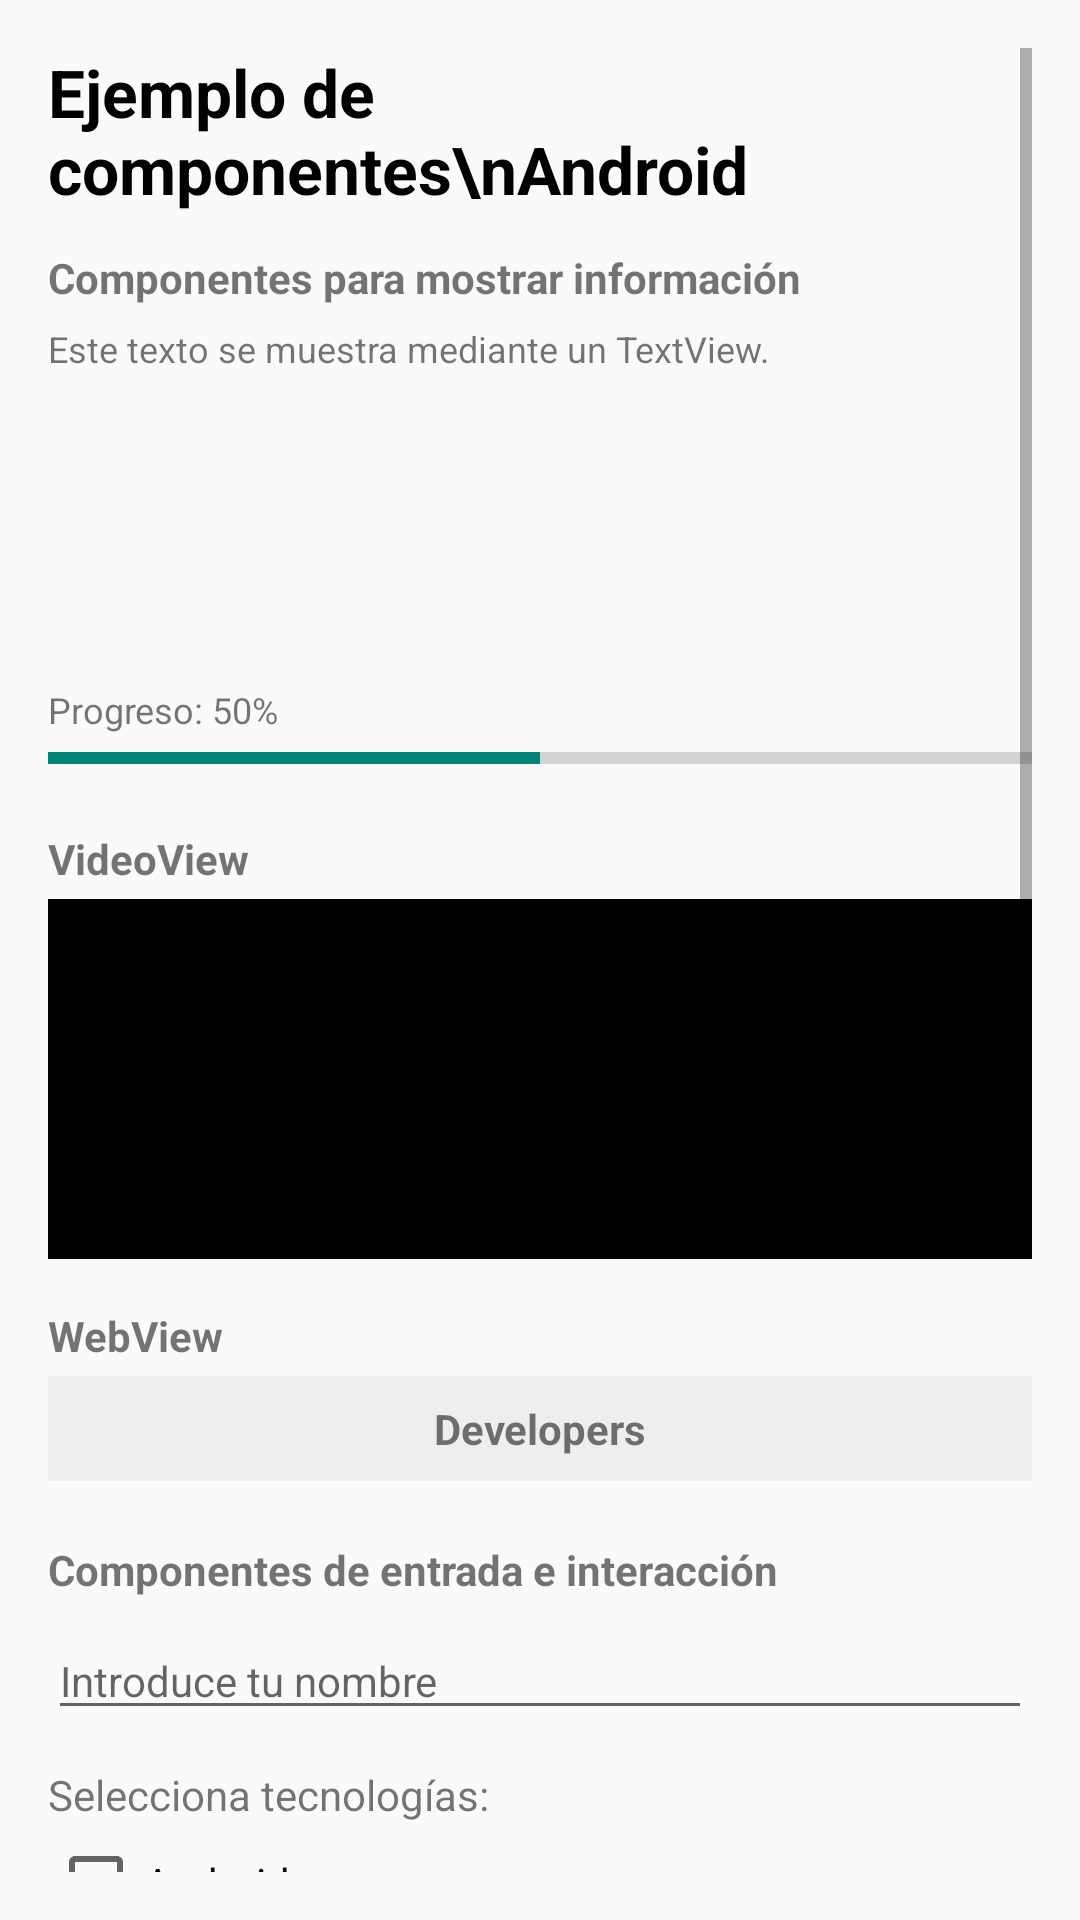

The Android layout XML behind this screen, and the referenced resources:
<!-- AndroidManifest.xml: application theme Theme.Sprint1y2 -->
<!-- res/layout/activity_main2.xml -->
<?xml version="1.0" encoding="utf-8"?>
<ScrollView xmlns:android="http://schemas.android.com/apk/res/android"
    android:layout_width="match_parent"
    android:layout_height="match_parent"
    android:padding="16dp">

    <LinearLayout
        android:layout_width="match_parent"
        android:layout_height="wrap_content"
        android:orientation="vertical">

        
        <TextView
            android:layout_width="match_parent"
            android:layout_height="wrap_content"
            android:text="Ejemplo de componentes\nAndroid"
            android:textSize="22sp"
            android:textStyle="bold"
            android:textColor="@android:color/black"
            android:layout_marginBottom="12dp"/>

        
        <TextView
            android:layout_width="match_parent"
            android:layout_height="wrap_content"
            android:text="Componentes para mostrar información"
            android:textStyle="bold"
            android:textSize="14sp"
            android:layout_marginBottom="6dp"/>

        <TextView
            android:layout_width="match_parent"
            android:layout_height="wrap_content"
            android:text="Este texto se muestra mediante un TextView."
            android:textSize="12sp"
            android:layout_marginBottom="12dp"/>

        
        <ImageView
            android:layout_width="80dp"
            android:layout_height="80dp"
            android:layout_gravity="center"
            android:src="@mipmap/ic_launcher"
            android:layout_marginBottom="12dp"/>

        
        <TextView
            android:layout_width="wrap_content"
            android:layout_height="wrap_content"
            android:text="Progreso: 50%"
            android:textSize="12sp"/>

        <ProgressBar
            style="?android:attr/progressBarStyleHorizontal"
            android:layout_width="match_parent"
            android:layout_height="wrap_content"
            android:progress="50"
            android:layout_marginBottom="16dp"/>

        
        <TextView
            android:layout_width="match_parent"
            android:layout_height="wrap_content"
            android:text="VideoView"
            android:textStyle="bold"
            android:layout_marginBottom="4dp"/>

        <View
            android:layout_width="match_parent"
            android:layout_height="120dp"
            android:background="@android:color/black"
            android:layout_marginBottom="16dp"/>

        
        <TextView
            android:layout_width="match_parent"
            android:layout_height="wrap_content"
            android:text="WebView"
            android:textStyle="bold"
            android:layout_marginBottom="4dp"/>

        <TextView
            android:layout_width="match_parent"
            android:layout_height="wrap_content"
            android:text="Developers"
            android:textStyle="bold"
            android:gravity="center"
            android:padding="8dp"
            android:background="#EEEEEE"
            android:layout_marginBottom="20dp"/>

        
        <TextView
            android:layout_width="match_parent"
            android:layout_height="wrap_content"
            android:text="Componentes de entrada e interacción"
            android:textStyle="bold"
            android:textSize="14sp"
            android:layout_marginBottom="8dp"/>

        <EditText
            android:layout_width="match_parent"
            android:layout_height="wrap_content"
            android:hint="Introduce tu nombre"
            android:textSize="14sp"
            android:layout_marginBottom="12dp"/>

        
        <TextView
            android:layout_width="match_parent"
            android:layout_height="wrap_content"
            android:text="Selecciona tecnologías:"
            android:layout_marginBottom="4dp"/>

        <CheckBox
            android:layout_width="wrap_content"
            android:layout_height="wrap_content"
            android:text="Android"/>

        <CheckBox
            android:layout_width="wrap_content"
            android:layout_height="wrap_content"
            android:text="React"/>

        <CheckBox
            android:layout_width="wrap_content"
            android:layout_height="wrap_content"
            android:text="Flutter"
            android:layout_marginBottom="12dp"/>

        
        <TextView
            android:layout_width="match_parent"
            android:layout_height="wrap_content"
            android:text="Selecciona una modalidad:"
            android:layout_marginBottom="4dp"/>

        <RadioGroup
            android:layout_width="match_parent"
            android:layout_height="wrap_content"
            android:orientation="vertical"
            android:layout_marginBottom="12dp">

            <RadioButton
                android:layout_width="wrap_content"
                android:layout_height="wrap_content"
                android:text="Presencial"/>

            <RadioButton
                android:layout_width="wrap_content"
                android:layout_height="wrap_content"
                android:text="Online"/>

            <RadioButton
                android:layout_width="wrap_content"
                android:layout_height="wrap_content"
                android:text="Mixta"/>
        </RadioGroup>

        
        <Switch
            android:layout_width="wrap_content"
            android:layout_height="wrap_content"
            android:text="Notificaciones"
            android:layout_marginBottom="12dp"/>

        <TextView
            android:layout_width="match_parent"
            android:layout_height="wrap_content"
            android:text="Selecciona un curso:"
            android:layout_marginBottom="4dp"/>

        <Spinner
            android:layout_width="match_parent"
            android:layout_height="wrap_content"
            android:layout_marginBottom="12dp"/>

        
        <TextView
            android:layout_width="match_parent"
            android:layout_height="wrap_content"
            android:text="Nivel seleccionado: 50"
            android:layout_marginBottom="4dp"/>

        <SeekBar
            android:layout_width="match_parent"
            android:layout_height="wrap_content"
            android:progress="50"
            android:layout_marginBottom="16dp"/>

        
        <Button
            android:layout_width="match_parent"
            android:layout_height="wrap_content"
            android:text="Guardar información"
            android:layout_marginBottom="12dp"/>

        
        <TextView
            android:layout_width="match_parent"
            android:layout_height="wrap_content"
            android:text="Aquí aparecerá el resultado"
            android:textColor="@android:color/darker_gray"
            android:gravity="center"/>

    </LinearLayout>
</ScrollView>
<!-- resources referenced by this layout -->
<resources>
  <style name="Theme.Sprint1y2" parent="android:Theme.Material.Light.NoActionBar" />
</resources>
